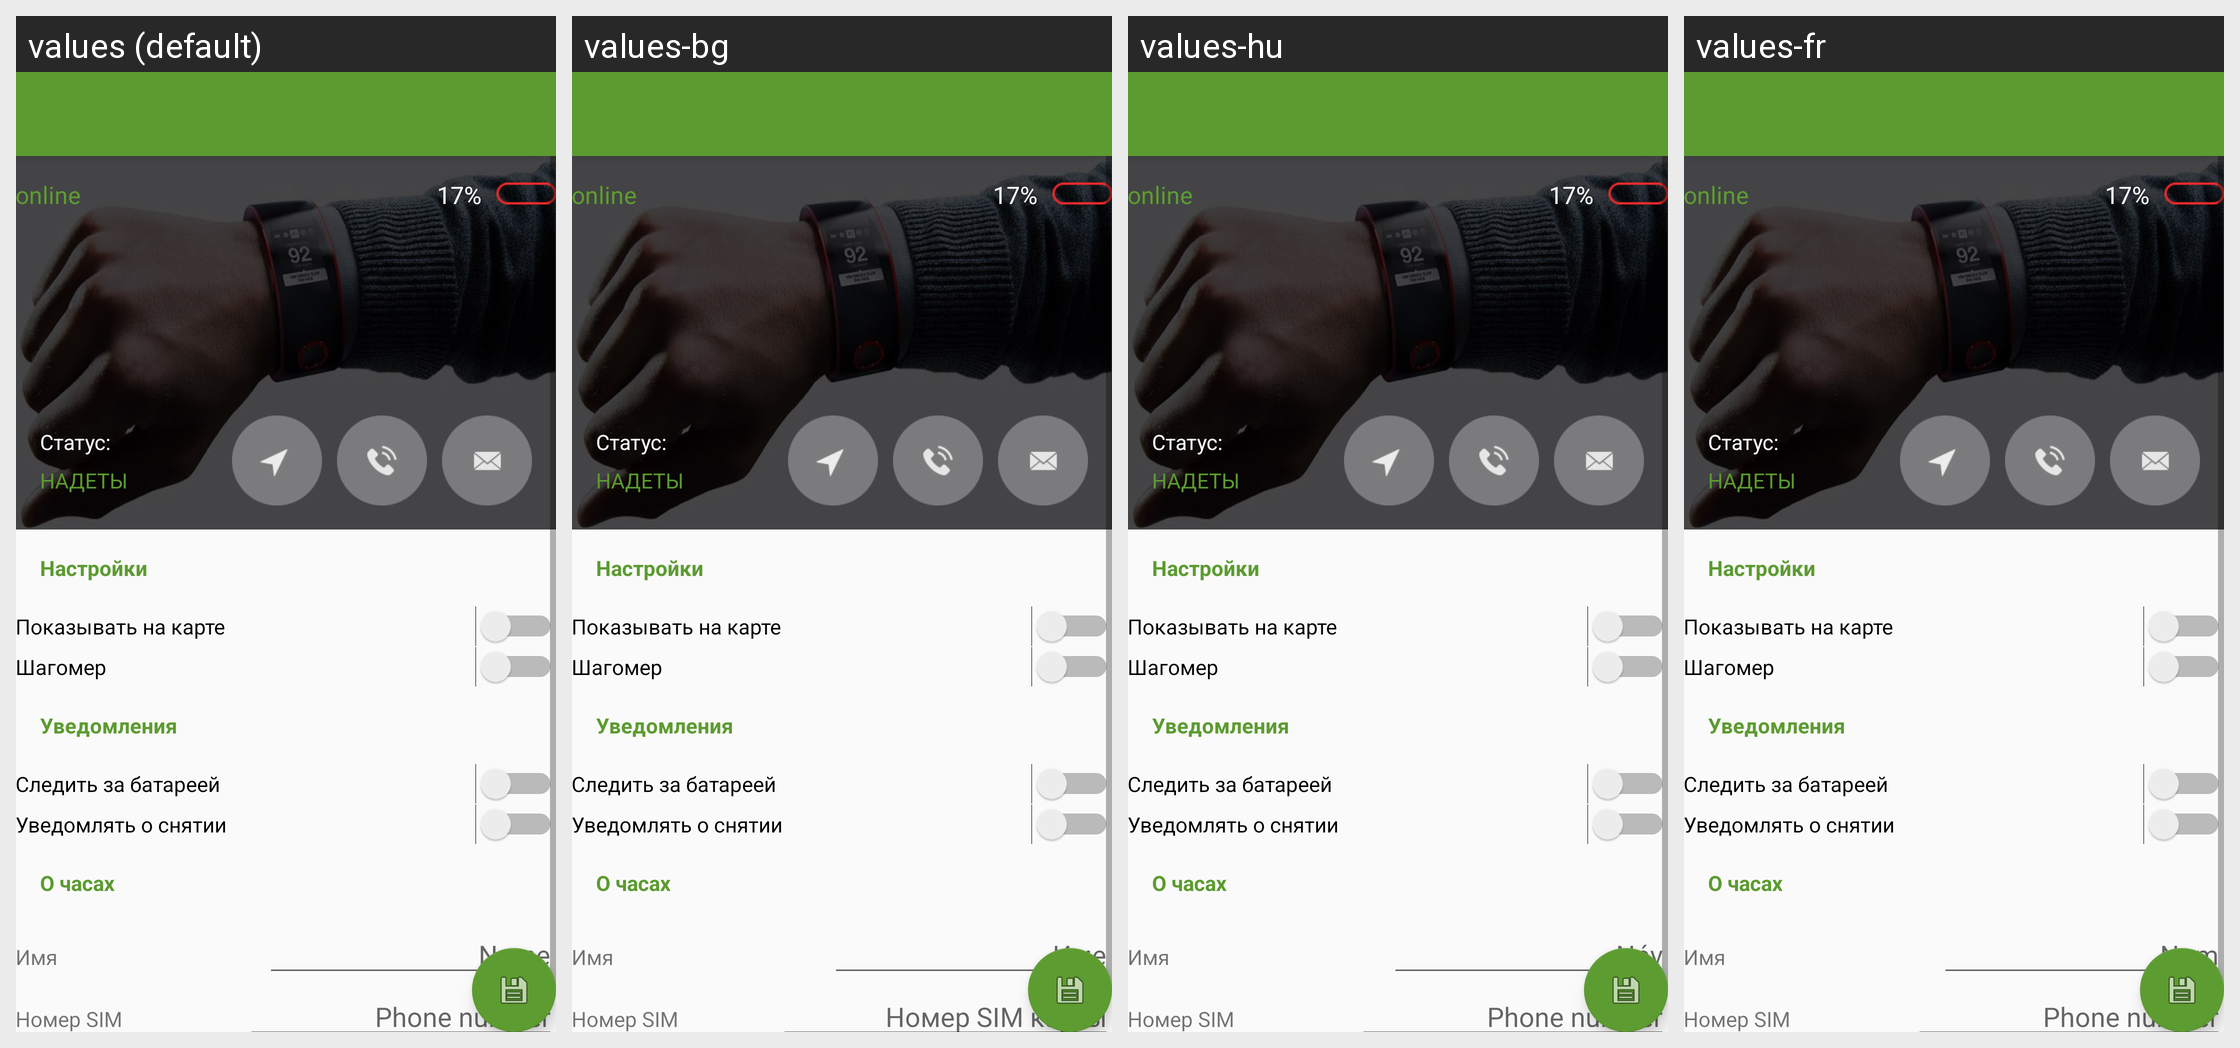

The same Android screen rendered under several of its app's locales, left to right. List the strings drawn on it with the default value and each locale's translation.
Android screen res/layout/activity_thisdevice.xml rendered under 4 locales, left to right: values (default), values-bg, values-hu, values-fr. Device: Nexus 5 (rendered at 1080×1920; each locale shown at half size, 540×960, under a caption strip naming it); theme AppTheme.
Other locales in the repository, not shown: values-de, values-en, values-es, values-it, values-pl, values-pt, values-ru.
Strings drawn on this screen, with the default value and each locale's value (text and hints the layout hard-codes, and strings that could not be matched under every locale, appear in the picture but are not listed):

userName
  values: Name
  values-bg: Име
  values-hu: Név
  values-fr: Nom

deviceSim
  values: Phone number
  values-bg: Номер SIM карты
  values-hu: Phone number
  values-fr: Phone number
